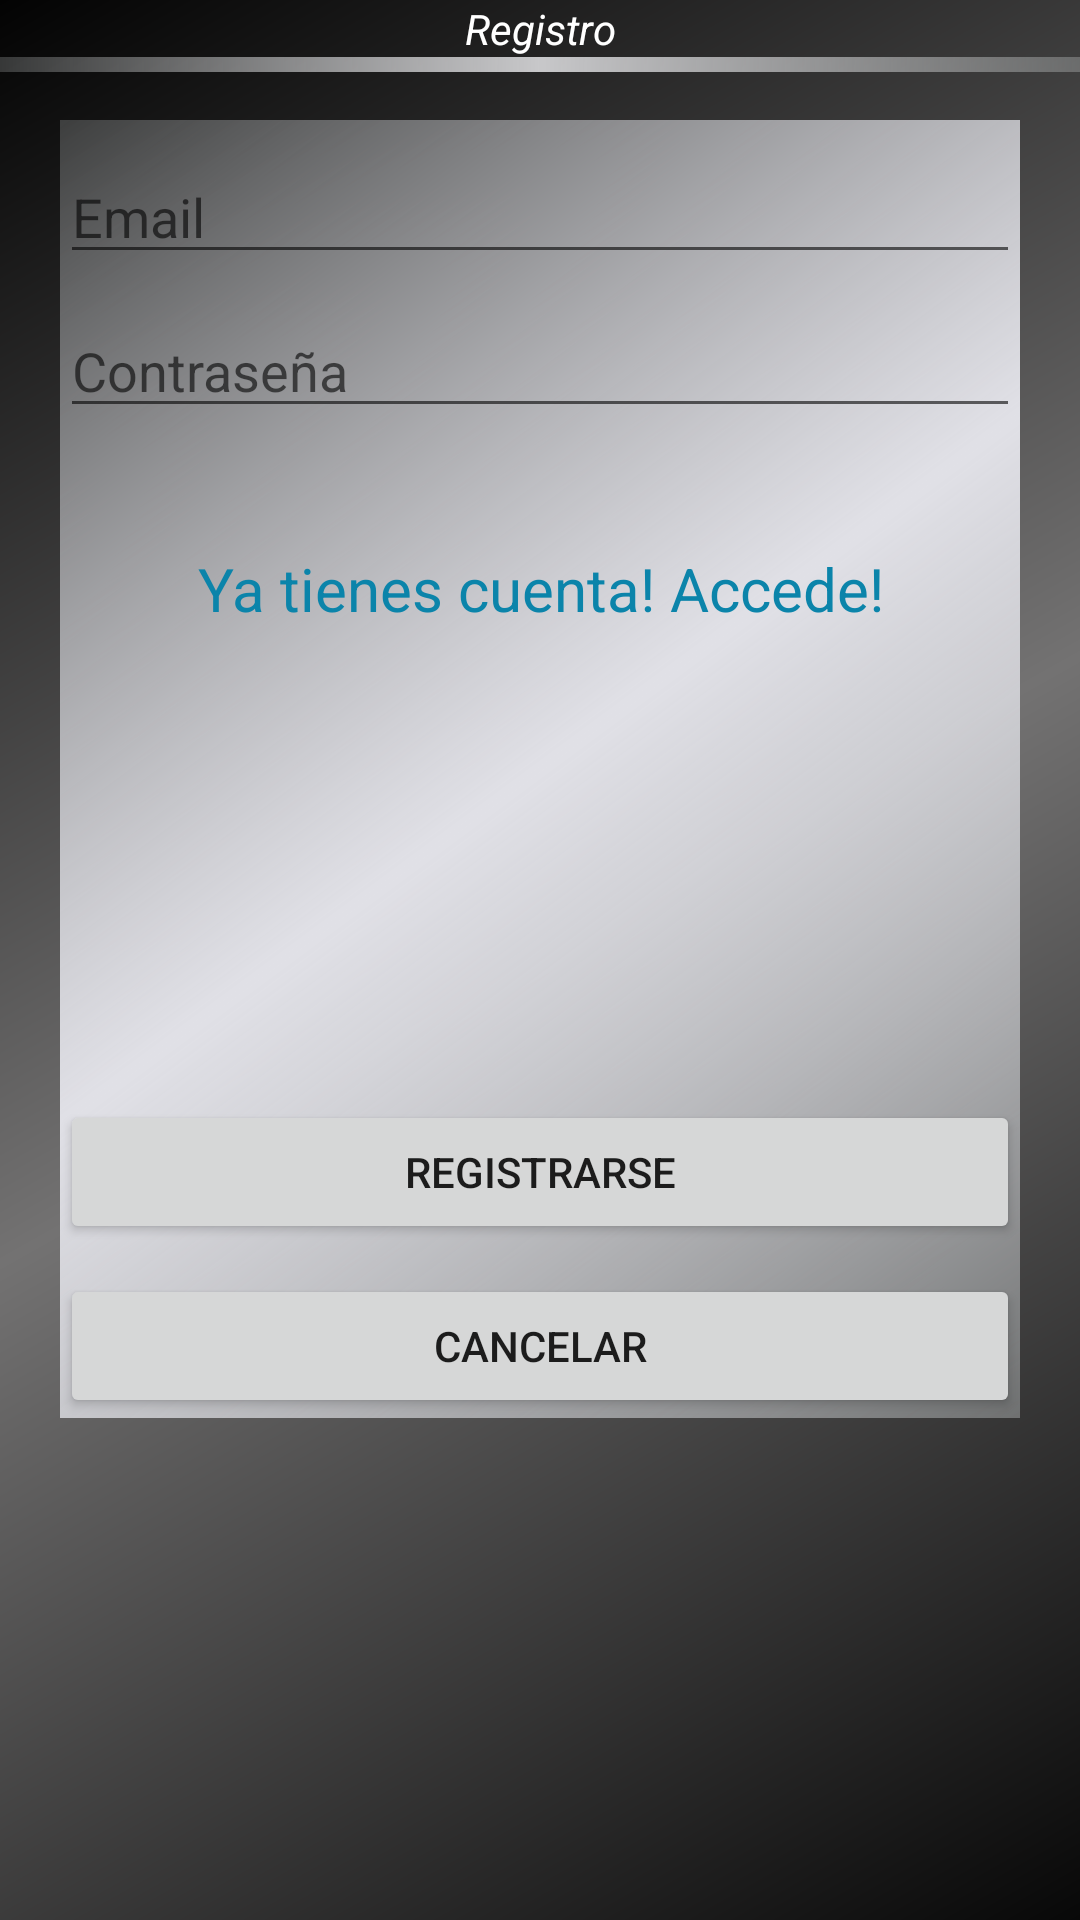

Reconstruct the res/layout file that produces this screen, plus the resources it refers to.
<!-- AndroidManifest.xml: application theme Theme.AppCompat.Light.NoActionBar -->
<!-- res/layout/activity_datos_personales.xml -->
<?xml version="1.0" encoding="utf-8"?>
<android.support.design.widget.CoordinatorLayout xmlns:android="http://schemas.android.com/apk/res/android"
    android:layout_width="match_parent"
    android:layout_height="match_parent"
    android:fitsSystemWindows="true"
    android:background="@drawable/gradiente_informacion"
    android:gravity="center_vertical">

    <LinearLayout
        android:layout_width="match_parent"
        android:layout_height="match_parent"
        android:orientation="vertical">

        <TextView
            android:layout_width="match_parent"
            android:layout_height="wrap_content"
            android:text="Registro"
            android:gravity="center_horizontal"
            android:textColor="@color/colorBlanco"
            android:textStyle="italic"
            />

        <View
            android:id="@+id/divider"
            android:layout_width="match_parent"
            android:layout_height="5dp"
            android:background="@drawable/gradiente_perfil2"
            />

    </LinearLayout>

    <ScrollView
        android:layout_width="match_parent"
        android:layout_height="match_parent"
        android:layout_marginTop="20dp"
        android:layout_marginEnd="20dp"
        android:layout_marginStart="20dp"
        android:layout_gravity="center_horizontal">

        <LinearLayout xmlns:android="http://schemas.android.com/apk/res/android"
            android:layout_width="match_parent"
            android:layout_height="wrap_content"
            android:orientation="vertical"
            android:background="@drawable/gradiente_perfil"
            android:layout_marginTop="20dp">

            <EditText android:id="@+id/txtEmail"
                android:layout_marginTop="10dip"
                android:layout_height="wrap_content"
                android:layout_width="fill_parent"
                android:hint="Email"
                android:inputType="textEmailAddress" />

           <EditText android:id="@+id/txtPass"
                android:layout_marginTop="10dip"
                android:layout_height="wrap_content"
                android:layout_width="fill_parent"
                android:hint="Contraseña"
                android:inputType="textPassword" />


            <TextView android:id="@+id/link_to_login"
                android:layout_width="fill_parent"
                android:layout_height="wrap_content"
                android:layout_marginTop="40dip"
                android:layout_marginBottom="40dip"
                android:text="Ya tienes cuenta! Accede!"
                android:gravity="center"
                android:textSize="20dip"
                android:textColor="#0b84aa"/>

            <TextView android:id="@+id/register_error"
                android:layout_width="fill_parent"
                android:layout_height="wrap_content"
                android:layout_marginTop="40dip"
                android:layout_marginBottom="40dip"

                android:gravity="center"
                android:textSize="20dip"
                android:textColor="#0b84aa"/>

            <LinearLayout
                android:layout_width="match_parent"
                android:layout_height="wrap_content"
                android:gravity="center_horizontal"
                android:orientation="vertical"
                android:layout_margin="@dimen/activity_horizontal_margin">

                <Button android:id="@+id/btnRegister"
                    android:layout_marginTop="10dip"
                    android:layout_height="wrap_content"
                    android:layout_width="match_parent"
                    android:text="Registrarse"
                    android:layout_gravity="center_horizontal" />

                <Button android:id="@+id/btnCancelar"
                    android:layout_marginTop="10dip"
                    android:layout_height="wrap_content"
                    android:layout_width="match_parent"
                    android:text="Cancelar"
                    android:layout_gravity="center_horizontal" />

            </LinearLayout>


        </LinearLayout>

    </ScrollView>

</android.support.design.widget.CoordinatorLayout>
<!-- resources referenced by this layout -->
<resources>
  <color name="colorBlanco">#FFFFFF</color>
  <!-- drawable gradiente_informacion (drawable-mdpi) -->
  <?xml version="1.0" encoding="utf-8"?>
  <shape xmlns:android="http://schemas.android.com/apk/res/android"
      xmlns:tools="http://schemas.android.com/tools"
      android:shape="rectangle" >
      <gradient
          android:angle="135"
          android:centerColor="#737272"
          android:endColor="#030303"
          android:startColor="#080808"
          android:type="linear" />
  </shape>
  <!-- drawable gradiente_perfil (drawable-mdpi) -->
  <?xml version="1.0" encoding="utf-8"?>
  <shape xmlns:android="http://schemas.android.com/apk/res/android" android:shape="rectangle" >
      <gradient
          android:angle="135"
          android:centerColor="#e0e0e6"
          android:endColor="#3ad2d7d7"
          android:startColor="#5bd6dbdc"
          android:type="linear" />
  </shape>
  <!-- drawable gradiente_perfil2 (drawable) -->
  <?xml version="1.0" encoding="utf-8"?>
  <shape xmlns:android="http://schemas.android.com/apk/res/android" android:shape="rectangle" >
      <gradient
          android:angle="135"
          android:centerColor="#c7c7c9"
          android:endColor="#3ad2d7d7"
          android:startColor="#5bbbbfbf"
          android:type="linear" />
  </shape>
</resources>
